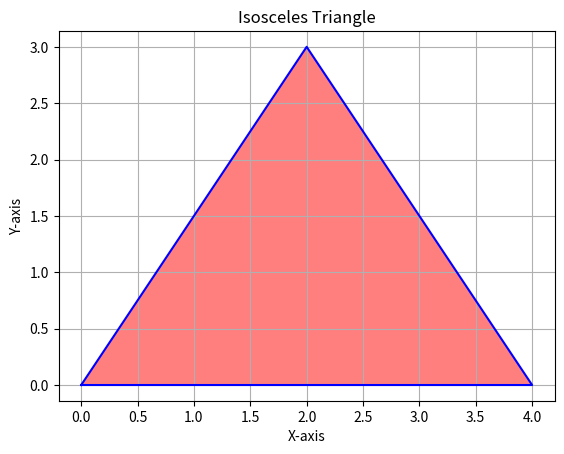

Recreate this plot in Python.
import matplotlib.pyplot as plt

class TrianglePlotter:
    def __init__(self, vertices):
        self.vertices = vertices

    def plot(self):
        x_coords, y_coords = zip(*self.vertices)
        plt.plot(x_coords + (x_coords[0],), y_coords + (y_coords[0],), 'b-')
        plt.fill(x_coords, y_coords, 'r', alpha=0.5)
        plt.axis('equal')
        plt.title('Isosceles Triangle')
        plt.xlabel('X-axis')
        plt.ylabel('Y-axis')
        plt.grid(True)
        plt.show()

if __name__ == '__main__':
    vertices = [(0, 0), (4, 0), (2, 3)]
    plotter = TrianglePlotter(vertices)
    plotter.plot()
